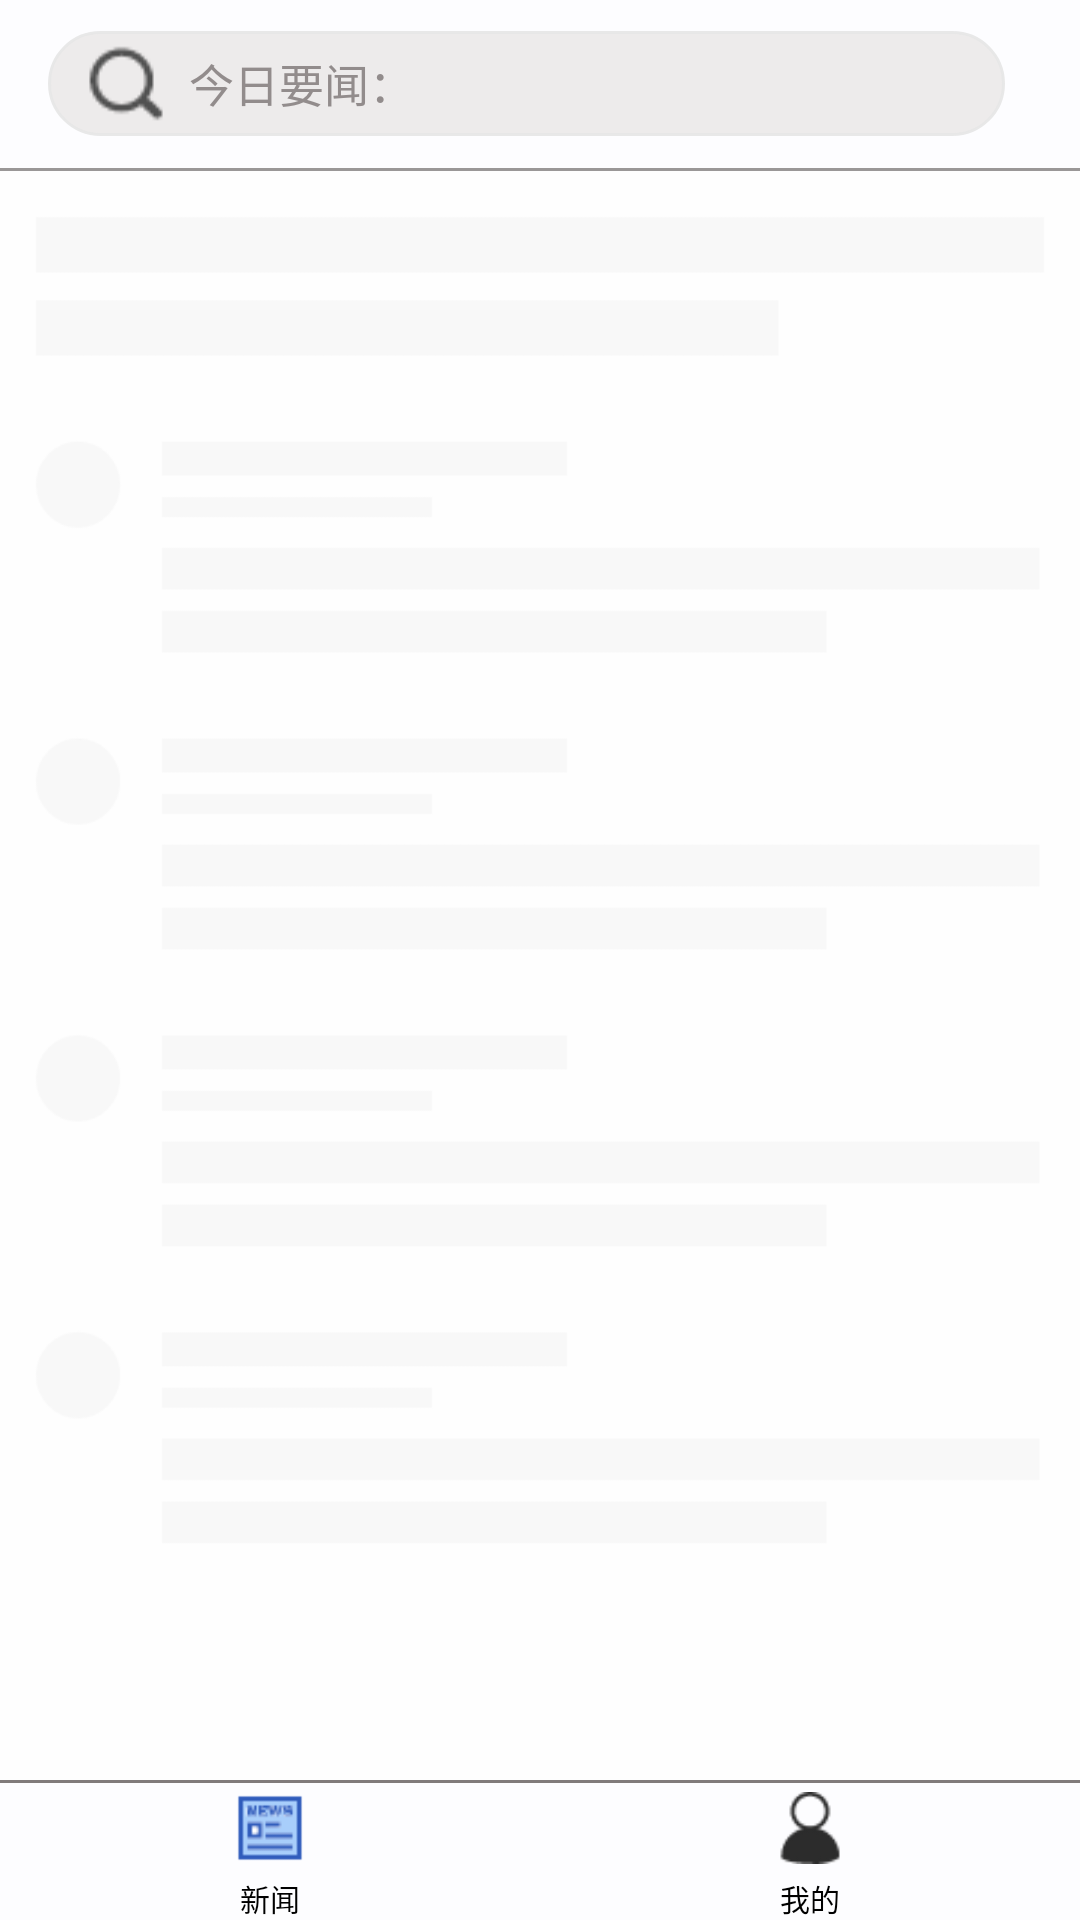

Reconstruct the res/layout file that produces this screen, plus the resources it refers to.
<!-- AndroidManifest.xml: application theme AppTheme -->
<!-- res/layout/activity_main.xml -->
<?xml version="1.0" encoding="utf-8"?>
<android.support.v4.widget.DrawerLayout
    xmlns:android="http://schemas.android.com/apk/res/android"
    xmlns:app="http://schemas.android.com/apk/res-auto"
    android:id="@+id/draw_layout"
    android:layout_width="match_parent"
    android:layout_height="match_parent">

    <RelativeLayout
        android:layout_width="match_parent"
        android:layout_height="match_parent">

        <include layout="@layout/search_layout"/>

        <View
            android:id="@+id/view2"
            android:layout_width="match_parent"
            android:layout_height="1dp"
            android:layout_below="@+id/linear_layout_search"
            android:background="#9a9797" />

        <FrameLayout
            android:id="@+id/fragment_layout"
            android:layout_width="wrap_content"
            android:layout_height="wrap_content"
            android:background="@drawable/bg"
            android:layout_below="@+id/view2"
            android:layout_above="@+id/linear_layout_end">

        </FrameLayout>

        <include layout="@layout/end_layout"/>

    </RelativeLayout>


    <android.support.design.widget.NavigationView
        android:id="@+id/navigation_view"
        android:layout_width="match_parent"
        android:layout_height="match_parent"
        android:layout_gravity="left"
        app:itemTextColor="#000000"
        app:menu="@menu/nav_menu"
        app:headerLayout="@layout/nav_header_layout"/>

</android.support.v4.widget.DrawerLayout>
<!-- res/layout/search_layout.xml (included above) -->
<?xml version="1.0" encoding="utf-8"?>
<LinearLayout xmlns:android="http://schemas.android.com/apk/res/android"
    xmlns:app="http://schemas.android.com/apk/res-auto"
    android:orientation="horizontal"
    android:layout_width="match_parent"
    android:layout_height="wrap_content"
    android:id="@+id/linear_layout_search">

    
    
    

    <androidx.appcompat.widget.Toolbar
        android:id="@+id/tool_bar1"
        android:layout_width="match_parent"
        android:layout_height="?attr/actionBarSize"
        android:background="?attr/colorPrimary"
        app:layout_scrollFlags="scroll|enterAlways">

        <LinearLayout
             android:layout_width="match_parent"
             android:layout_height="35dp"
             android:layout_marginRight="25dp"
             android:background="@drawable/bg_shape">


            <ImageView
                android:id="@+id/image_view_image_search"
                android:layout_width="wrap_content"
                android:layout_height="match_parent"
                android:layout_marginLeft="10dp"
                android:layout_marginRight="5dp"
                android:src="@drawable/search2"/>

            <EditText
                android:id="@+id/edit_view_edit"
                android:layout_width="0dp"
                android:layout_height="wrap_content"
                android:maxLines="1"
                android:layout_weight="1"
                android:layout_gravity="center_vertical"
                android:hint="今日要闻："
                android:textSize="15sp"
                android:textColor="#1f1e1e"
                android:focusable="false"
                android:cursorVisible="false"
                android:background="@null"
                android:textColorHint="#928c8c" />

        </LinearLayout>

    </androidx.appcompat.widget.Toolbar>

</LinearLayout>
<!-- res/layout/end_layout.xml (included above) -->
<?xml version="1.0" encoding="utf-8"?>
<LinearLayout xmlns:android="http://schemas.android.com/apk/res/android"
    android:id="@+id/linear_layout_end"
    android:orientation="horizontal"
    android:background="?attr/colorPrimary"
    android:layout_width="match_parent"
    android:layout_height="wrap_content"
    android:layout_alignParentBottom="true">

    <RelativeLayout
        android:layout_width="0dp"
        android:layout_height="wrap_content"
        android:layout_weight="1">


        <View
            android:layout_width="match_parent"
            android:layout_height="1dp"
            android:background="#817b7b" />

        <ImageView
            android:id="@+id/image_view_tab_news_selected"
            android:layout_width="24dp"
            android:layout_height="wrap_content"
            android:layout_alignParentTop="true"
            android:layout_centerHorizontal="true"
            android:src="@drawable/tab_news_selected"/>

        <TextView
            android:id="@+id/text_view_news"
            android:layout_width="wrap_content"
            android:layout_height="wrap_content"
            android:text="新闻"
            android:textColor="#000"
            android:layout_centerHorizontal="true"
            android:textSize="10sp"
            android:layout_below="@id/image_view_tab_news_selected"/>

    </RelativeLayout>

    <RelativeLayout
        android:layout_width="0dp"
        android:layout_height="wrap_content"
        android:layout_weight="1">


        <View
            android:layout_width="match_parent"
            android:layout_height="1dp"
            android:background="#817b7b" />

        <ImageView
            android:id="@+id/image_view_tab_mine"
            android:layout_width="24dp"
            android:layout_height="wrap_content"
            android:src="@drawable/tab_mine"
            android:layout_alignParentTop="true"
            android:layout_centerHorizontal="true"/>

        <TextView
            android:id="@+id/text_view_mine"
            android:layout_width="wrap_content"
            android:layout_height="wrap_content"
            android:textColor="#000000"
            android:layout_below="@id/image_view_tab_mine"
            android:layout_centerHorizontal="true"
            android:textSize="10sp"
            android:text="我的"/>

    </RelativeLayout>

</LinearLayout>
<!-- res/layout/nav_header_layout.xml (included above) -->
<?xml version="1.0" encoding="utf-8"?>
<LinearLayout xmlns:android="http://schemas.android.com/apk/res/android"
    xmlns:app="http://schemas.android.com/apk/res-auto"
    android:orientation="vertical"
    android:layout_width="match_parent"
    android:layout_height="wrap_content">

    <android.support.v7.widget.Toolbar

        android:id="@+id/tool_bar2"
        android:layout_width="match_parent"
        android:layout_height="?attr/actionBarSize"
        android:background="?attr/colorPrimary"
        android:theme="@style/ThemeOverlay.AppCompat.Dark.ActionBar"
        app:popupTheme="@style/ThemeOverlay.AppCompat.Light">

        <LinearLayout
            android:layout_width="match_parent"
            android:layout_height="35dp"
            android:background="@drawable/bg_shape"
            android:layout_marginRight="18dp">

            <ImageView
                android:id="@+id/image_view_image_search2"
                android:layout_width="wrap_content"
                android:layout_height="match_parent"
                android:layout_marginLeft="10dp"
                android:src="@drawable/search2"/>

            <EditText
                android:id="@+id/edit_view_edit2"
                android:layout_width="0dp"
                android:layout_height="wrap_content"
                android:maxLines="1"
                android:layout_weight="1"
                android:background="@null"
                android:layout_gravity="center"
                android:hint="请输入关键词"
                android:focusable="true"
                android:cursorVisible="true"
                android:textColor="#1f1e1e"
                android:textColorHint="#928c8c"/>


            <ImageView
                android:id="@+id/image_view_delete2"
                android:layout_width="wrap_content"
                android:layout_height="match_parent"
                android:visibility="gone"
                android:layout_marginRight="20dp"
                android:src="@drawable/error"/>

        </LinearLayout>

    </android.support.v7.widget.Toolbar>

    <View
        android:layout_width="match_parent"
        android:layout_height="1dp"
        android:layout_below="@+id/linear_layout_search"
        android:background="#9a9797" />

</LinearLayout>
<!-- resources referenced by this layout -->
<resources>
  <!-- drawable bg: png bitmap (drawable, 7111 bytes) -->
  <!-- drawable bg_shape (drawable) -->
  <?xml version="1.0" encoding="utf-8"?>
  <shape xmlns:android="http://schemas.android.com/apk/res/android"
      android:shape="rectangle">
  
      
      <corners android:radius="30dp"/>
      
      <solid android:color="#edebeb"/>
      
      <stroke
          android:width="1dp"
          android:color="#F5E8E8E8"/>
  
  
  </shape>
  <!-- drawable error: png bitmap (drawable, 392 bytes) -->
  <!-- drawable search2: png bitmap (drawable, 625 bytes) -->
  <!-- drawable tab_mine: png bitmap (drawable, 807 bytes) -->
  <!-- drawable tab_news_selected: png bitmap (drawable, 780 bytes) -->
  <style name="AppTheme" parent="Theme.AppCompat.Light.NoActionBar">
          
          <item name="colorPrimary">@color/colorPrimary</item>
          <item name="colorPrimaryDark">@color/colorPrimaryDark</item>
          <item name="colorAccent">@color/colorAccent</item>
          <item name="actionMenuTextColor">@color/colorAccent</item>
          <item name="android:windowBackground">@color/windowBackgtound</item>
      </style>
  
      //menu样式
  <color name="colorPrimary">#FDFDFF</color>
  <color name="colorPrimaryDark">#003F9F</color>
  <color name="colorAccent">#303F9F</color>
  <color name="windowBackgtound">#FCFDFDFF</color>
</resources>
